Labelled photos from "floro-dataset", an image-classification folder in ThaRushi0809/floro-dataset. The possible labels are: anthracnose, healthy, soft rot.

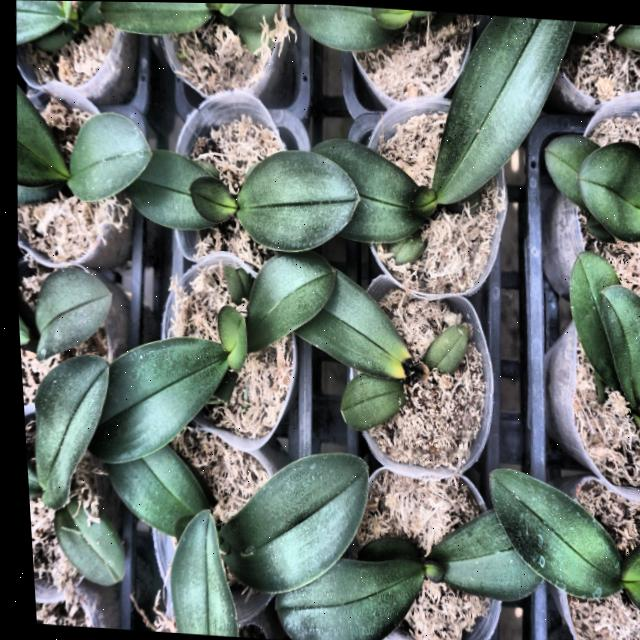
Label: anthracnose

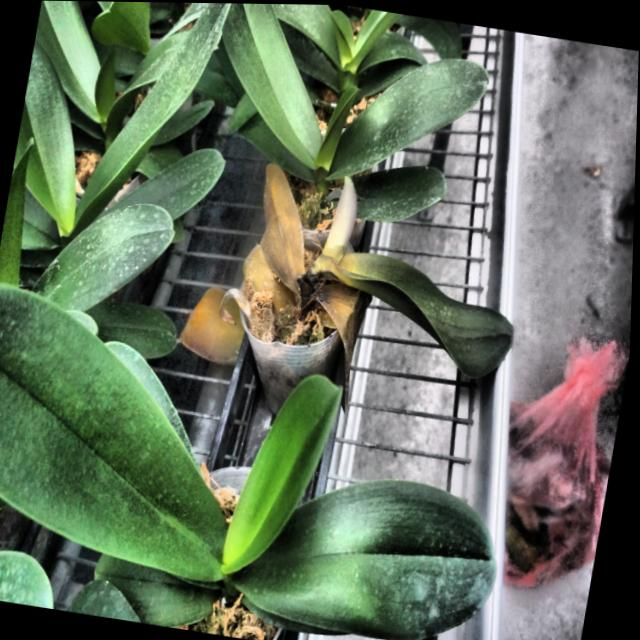
Label: soft rot

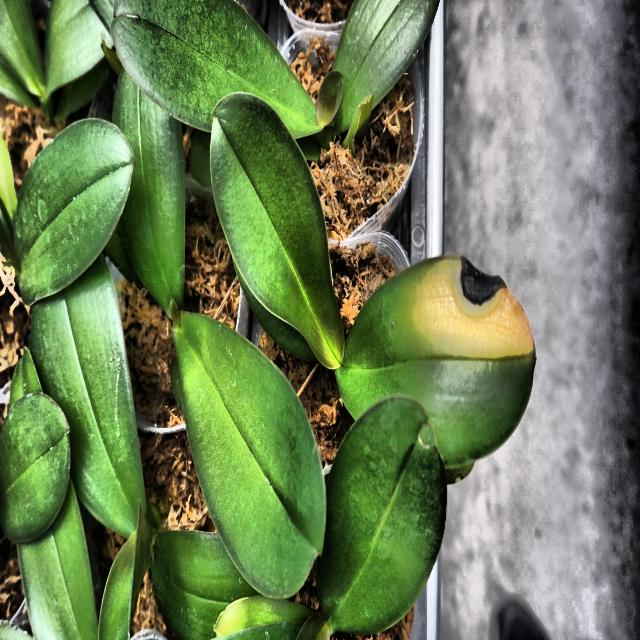
Label: anthracnose

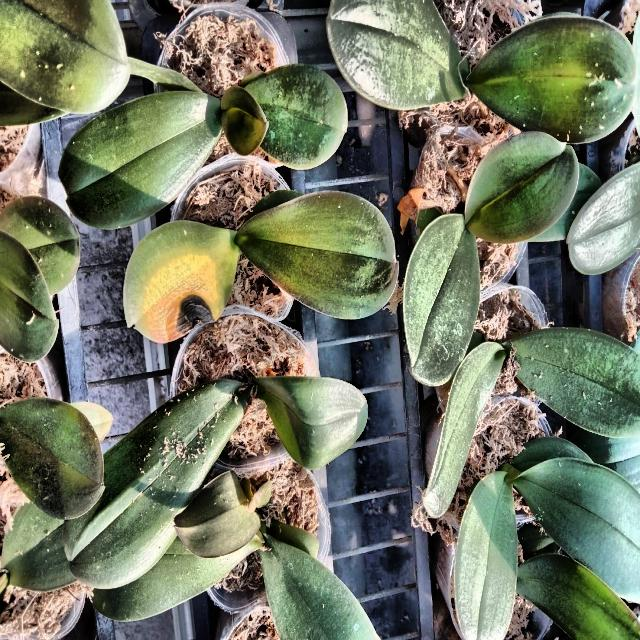
Label: anthracnose

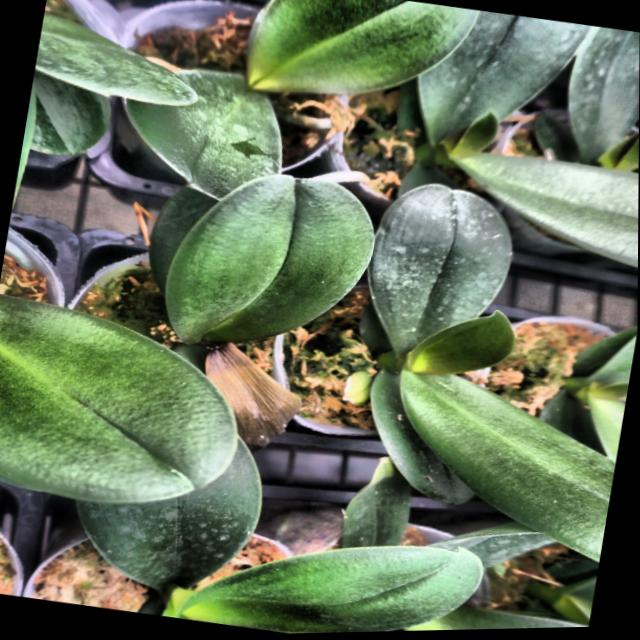
Label: soft rot

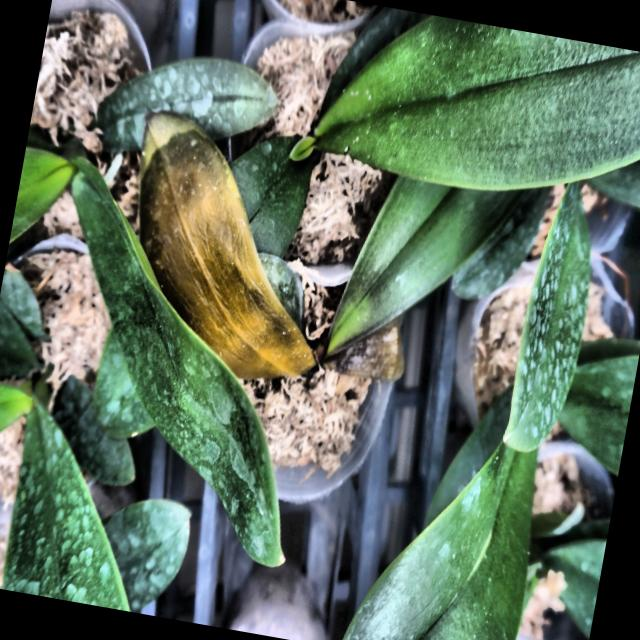
Label: soft rot
